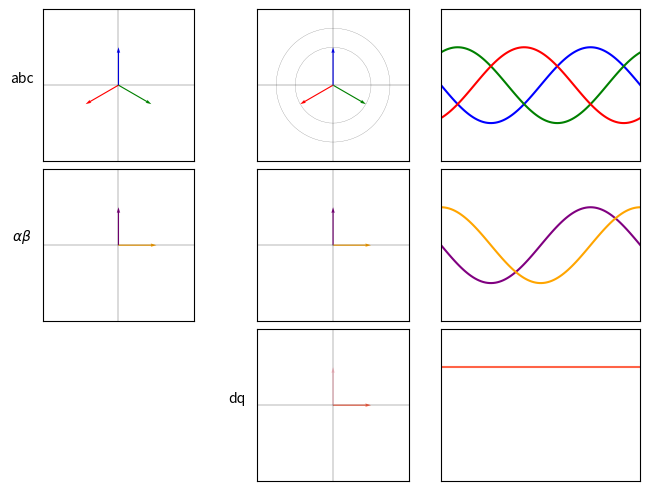

Here is the Python script that generated this plot:
import matplotlib.pyplot as plt
import numpy as np
from matplotlib.animation import FuncAnimation
import math as math
from matplotlib.patches import Circle

freq = 50
T=1/freq
modVa, modVb, modVc = 5, 5, 5 #RMS values
angVa, angVb, angVc = 90, -30, -150
x=np.linspace(0, T, 100)

polar2cart = lambda mod, ang: (np.cos(math.radians(ang))*mod, np.sin(math.radians(ang))*mod)
polar2senoide = lambda mod, ang: np.cos(2*np.pi*freq*x+math.radians(ang))*mod

QUIVER_OPTS = dict(
    angles="xy",
    scale=1,
    scale_units="xy"
)

fig, ax = plt.subplots(3, 3, constrained_layout=True)
ax[0,0].set_xlim(-10,10)
ax[0,0].set_ylim(-10,10)
ax[0,0].axvline(0, color="k", lw=0.2)
ax[0,0].axhline(0, color="k", lw=0.2)
ax[0,0].set_aspect("equal")
Va=ax[0,0].quiver(0, 0, *polar2cart(modVa, angVa), **QUIVER_OPTS, color="blue")
Vb=ax[0,0].quiver(0, 0, *polar2cart(modVb, angVb), **QUIVER_OPTS, color="green")
Vc=ax[0,0].quiver(0, 0, *polar2cart(modVc, angVc), **QUIVER_OPTS, color="red")

ax[0,1].set_xlim(-10,10)
ax[0,1].set_ylim(-10,10)
ax[0,1].axvline(0, color="k", lw=0.2)
ax[0,1].axhline(0, color="k", lw=0.2)
ax[0,1].set_aspect("equal")

Vax, Vay = polar2cart(modVa, angVa)
Vbx, Vby = polar2cart(modVb, angVb)
Vcx, Vcy = polar2cart(modVc, angVc)

Va_animado=ax[0,1].quiver(0, 0, Vax, Vay, **QUIVER_OPTS, color="blue")
Vb_animado=ax[0,1].quiver(0, 0, Vbx, Vby, **QUIVER_OPTS, color="green")
Vc_animado=ax[0,1].quiver(0, 0, Vcx, Vcy, **QUIVER_OPTS, color="red")
u_suma_abc_animado = sum(np.array(polar2cart(mod, ang))[0] for mod, ang in [(modVa, angVa), (modVb, angVb), (modVc, angVc)])
v_suma_abc_animado = sum(np.array(polar2cart(mod, ang))[1] for mod, ang in [(modVa, angVa), (modVb, angVb), (modVc, angVc)])
V_suma_abc_animado=ax[0,1].quiver(0, 0, u_suma_abc_animado, v_suma_abc_animado, **QUIVER_OPTS, color="lightblue")
circle1 = Circle((0, 0), modVa, fill=False, color="grey", lw=0.2)
circle2 = Circle((0, 0), 7.5, fill=False, color="grey", lw=0.2)
ax[0, 1].add_patch(circle1)
ax[0, 1].add_patch(circle2)

ax[0,2].set_xlim(0, T)
ax[0,2].set_ylim(-10, 10)

lineVa, = ax[0,2].plot(x, polar2senoide(modVa, angVa), color="blue")
lineVb, = ax[0,2].plot(x, polar2senoide(modVb, angVb), color="green")
lineVc, = ax[0,2].plot(x, polar2senoide(modVc, angVc), color="red")
ax[0,2].set_ylim(-10,10)

alphax = 2/3*(Vax+Vbx*-0.5+Vcx*-0.5)
alphay = 2/3*(Vay+Vby*-0.5+Vcy*-0.5)
betax = 2/3*(Vbx*(math.sqrt(3)/2)+Vcx*(-math.sqrt(3)/2))
betay = 2/3*(Vby*(math.sqrt(3)/2)+Vcy*(-math.sqrt(3)/2))

ax[1,0].set_xlim(-10,10)
ax[1,0].set_ylim(-10,10)
ax[1,0].axvline(0, color="k", lw=0.2)
ax[1,0].axhline(0, color="k", lw=0.2)
ax[1,0].set_aspect("equal")
ax[1,0].quiver(0, 0, alphax, alphay, **QUIVER_OPTS, color="purple")
ax[1,0].quiver(0, 0, betax, betay, **QUIVER_OPTS, color="orange")

ax[1,1].set_xlim(-10,10)
ax[1,1].set_ylim(-10,10)
ax[1,1].axvline(0, color="k", lw=0.2)
ax[1,1].axhline(0, color="k", lw=0.2)
ax[1,1].set_aspect("equal")

alpha=ax[1,1].quiver(0, 0, alphax, alphay, **QUIVER_OPTS, color="purple")
beta=ax[1,1].quiver(0, 0, betax, betay, **QUIVER_OPTS, color="orange")
suma_alpha_beta_animado = ax[1,1].quiver(0, 0, 0, 0, **QUIVER_OPTS, color="lightblue")

ax[1,2].set_xlim(0, T)
ax[1,2].set_ylim(-10, 10)
linealpha, = ax[1,2].plot(x, polar2senoide(math.hypot(alphax, alphay), 90), color="purple")
linebeta, = ax[1,2].plot(x, polar2senoide(math.hypot(betax, betay), 0), color="orange")

ax[2,1].set_xlim(-10,10)
ax[2,1].set_ylim(-10,10)
ax[2,1].axvline(0, color="k", lw=0.2)
ax[2,1].axhline(0, color="k", lw=0.2)
ax[2,1].set_aspect("equal")


vec_d = ax[2,1].quiver(0,0,5,0,**QUIVER_OPTS, color='tomato')
vec_q = ax[2,1].quiver(0,0,0,5, **QUIVER_OPTS, color='pink')
ax[2,2].set_xlim(0, T)
ax[2,2].set_ylim(-10, 10)
lineD, = ax[2,2].plot(x, np.full_like(x, 5), color="tomato")

ax[2,0].axis("off")
for i in range(0,3):
    for c in range(0,3):
        ax[c,i].set_xticks([])
        ax[c,i].set_yticks([])

ax[0,0].set_ylabel("abc", rotation=0, labelpad=15)
ax[1,0].set_ylabel(r'$\alpha\beta$',rotation=0, labelpad=15)
ax[2,1].set_ylabel("dq",rotation=0, labelpad=15)

def update(frame):
    angulo = frame/200*360
    lineVa.set_ydata(polar2senoide(modVa, angVa+angulo))
    lineVb.set_ydata(polar2senoide(modVa, angVb+angulo))
    lineVc.set_ydata(polar2senoide(modVa, angVc+angulo))

    Va_animado.set_UVC(*polar2cart(np.cos(math.radians(angVa+angulo))*modVa, angVa))
    Vb_animado.set_UVC(*polar2cart(np.cos(math.radians(angVb+angulo))*modVb, angVb))
    Vc_animado.set_UVC(*polar2cart(np.cos(math.radians(angVc+angulo))*modVc, angVc))

    u = sum(np.array(polar2cart(mod, ang))[0] for mod, ang in [(np.cos(math.radians(angVa+angulo))*modVa, angVa), 
                                    (np.cos(math.radians(angVb+angulo))*modVb, angVb), (np.cos(math.radians(angVc+angulo))*modVc, angVc)])
    v = sum(np.array(polar2cart(mod, ang))[1] for mod, ang in [(np.cos(math.radians(angVa+angulo))*modVa, angVa), 
                                    (np.cos(math.radians(angVb+angulo))*modVb, angVb), (np.cos(math.radians(angVc+angulo))*modVc, angVc)])
    V_suma_abc_animado.set_UVC(u, v)

    linealpha.set_ydata(polar2senoide(math.hypot(alphax, alphay), 90+angulo))
    linebeta.set_ydata(polar2senoide(math.hypot(betax, betay), 0+angulo))

    alpha.set_UVC(*polar2cart(np.cos(math.radians(90+angulo))*math.hypot(alphax, alphay), 90))
    beta.set_UVC(*polar2cart(np.cos(math.radians(0+angulo))*math.hypot(betax, betay), 0))

    u2 = sum(np.array(polar2cart(mod, ang))[0] for mod, ang in [(np.cos(math.radians(90+angulo))*math.hypot(alphax, alphay), 90), 
                                    (np.cos(math.radians(0+angulo))*math.hypot(betax, betay), 0)])
    v2 = sum(np.array(polar2cart(mod, ang))[1] for mod, ang in [(np.cos(math.radians(90+angulo))*math.hypot(alphax, alphay), 90), 
                                    (np.cos(math.radians(0+angulo))*math.hypot(betax, betay), 0)])
    
    suma_alpha_beta_animado.set_UVC(u2, v2)

    theta = 2 * np.pi * frame / 200  # gira 0 → 2π en 200 frames

    # Vector D
    u3d = 5 * np.cos(theta)
    v3d = -5 * np.sin(theta)
    vec_d.set_UVC(u3d, v3d)

    # Vector Q (90° respecto a D)
    u3q = 5 * np.cos(theta - np.pi/2)
    v3q = -5 * np.sin(theta - np.pi/2)
    vec_q.set_UVC(u3q, v3q)



    
    return lineVa, lineVb, lineVc, Va_animado, Vb_animado, Vc_animado, 
V_suma_abc_animado, linealpha, linebeta, alpha, beta, suma_alpha_beta_animado, vec_d, vec_q





ani = FuncAnimation(fig, update, frames=200, interval=20)



plt.show()